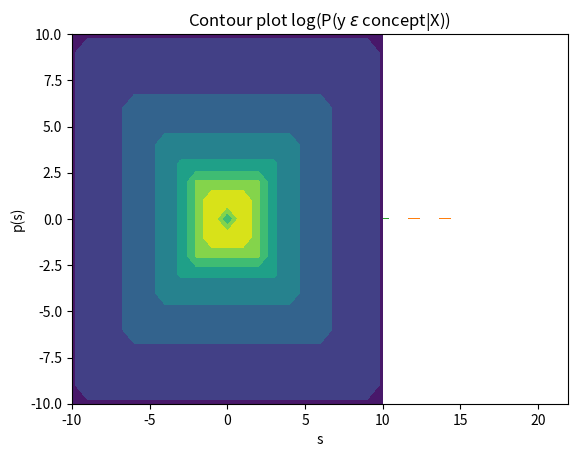

Reproduce this figure in Python.
from __future__ import division
import math
import matplotlib.pyplot as plt
import numpy as np

def calc_prior(s,sigma):
    P=math.exp(-((s/sigma)+(s/sigma)))
    return P

def uninformed_prior(s):
    if s==0:
        s=1e-4
    P=1/(math.pow(s,2))
    return P

def calc_likelihood(s,observations):
    h=math.pow(s,2)
    n=0
    for observation in observations:
        if (-s/2<observation[0]<s/2) and (-s/2<observation[1]<s/2):
            n=n+1 
    if n>0:
        likelihood=1/(math.pow(h,n))
    else:
        likelihood=0
    return likelihood

def bayes(prior,likelihood):
    post=likelihood*prior
    return post

def bar_plot(x,P,sigma,task):
    plt.bar(x,P)
    plt.ylabel('p(s)')
    plt.xlabel('s')
    if task==2:
        title_string='P(H|X) $\sigma$ = %d' % sigma
    elif task==1:
        title_string='Expected Size Prior $\sigma$ = %d' % sigma
    plt.title(title_string)
    plt.show()

def contour_plot(P):
    Z=np.ones([21,21])*1e-4
    for i in range(len(P)):
        if P[i]>0:
            Z[10-i:10+i,10-i]=P[i]
            Z[10-i,10-i:10+i]=P[i]
            Z[10+i,10-i:10+i+1]=P[i]
            Z[10-i:10+i,10+i]=P[i]
    Z=np.log(Z)
    x=range(-10,11)
    plt.contourf(x,x,Z,corner_mask=False)
    plt.title('Contour plot log(P(y $\epsilon$ concept|X))')
    plt.show()
   
if __name__ == "__main__":
    # task 1
    P=[]
    x=[]
    sigma=6
    for i in range(0,21,2):
        x.append(i)
        P.append(calc_prior(i,sigma))
    P=[i/sum(P) for i in P]
    bar_plot(x,P,sigma,1)

    P=[]
    x=[]
    sigma=12
    for i in range(0,21,2):
        x.append(i)
        P.append(calc_prior(i,sigma))
    P=[i/sum(P) for i in P]
    bar_plot(x,P,sigma,1)

    # task 2
    P=[]
    x=[]
    sigma=12
    observations=[[1.5,0.5]]
    for i in range(0,21,2):
        x.append(i)
        prior=calc_prior(i,sigma)
        likelihood=calc_likelihood(i,observations)
        P.append(bayes(prior,likelihood))
    P=[i/sum(P) for i in P]
    bar_plot(x,P,sigma,2)

    # task 3
    P=[]
    sigma=10
    observations=[[1.5,0.5]]
    for i in range(0,21,2):
        prior=calc_prior(i,sigma)
        likelihood=calc_likelihood(i,observations)
        P.append(bayes(prior,likelihood))
    P=[i/sum(P) for i in P]
    contour_plot(P)

    # task 4
    P=[]
    sigma=10
    observations=[[4.5,2.5]]
    for i in range(0,21,2):
        prior=calc_prior(i,sigma)
        likelihood=calc_likelihood(i,observations)
        P.append(bayes(prior,likelihood))
    P=[i/sum(P) for i in P]
    contour_plot(P)

    # task 5
    P=[]
    sigma=30
    observations=[[2.2,-.2]]
    for i in range(0,21,2):
        prior=calc_prior(i,sigma)
        likelihood=calc_likelihood(i,observations)
        P.append(bayes(prior,likelihood))
    P=[i/sum(P) for i in P]
    contour_plot(P)

    P=[]
    observations=[[2.2,-.2],[.5,.5]]
    for i in range(0,21,2):
        prior=calc_prior(i,sigma)
        likelihood=calc_likelihood(i,observations)
        P.append(bayes(prior,likelihood))
    P=[i/sum(P) for i in P]
    contour_plot(P)

    P=[]
    observations=[[2.2,-.2],[.5,.5],[1.5,1]]
    for i in range(0,21,2):
        prior=calc_prior(i,sigma)
        likelihood=calc_likelihood(i,observations)
        P.append(bayes(prior,likelihood))
    P=[i/sum(P) for i in P]
    contour_plot(P)

    # task 6
    P=[]
    observations=[[2.2,-.2]]
    for i in range(0,21,2):
        prior=uninformed_prior(i)
        likelihood=calc_likelihood(i,observations)
        P.append(bayes(prior,likelihood))
    P=[i/sum(P) for i in P]
    contour_plot(P)

    P=[]
    observations=[[2.2,-.2],[.5,.5]]
    for i in range(0,21,2):
        prior=uninformed_prior(i)
        likelihood=calc_likelihood(i,observations)
        P.append(bayes(prior,likelihood))
    P=[i/sum(P) for i in P]
    contour_plot(P)

    P=[]
    observations=[[2.2,-.2],[.5,.5],[1.5,1]]
    for i in range(0,21,2):
        prior=uninformed_prior(i)
        likelihood=calc_likelihood(i,observations)
        P.append(bayes(prior,likelihood))
    P=[i/sum(P) for i in P]
    contour_plot(P)
